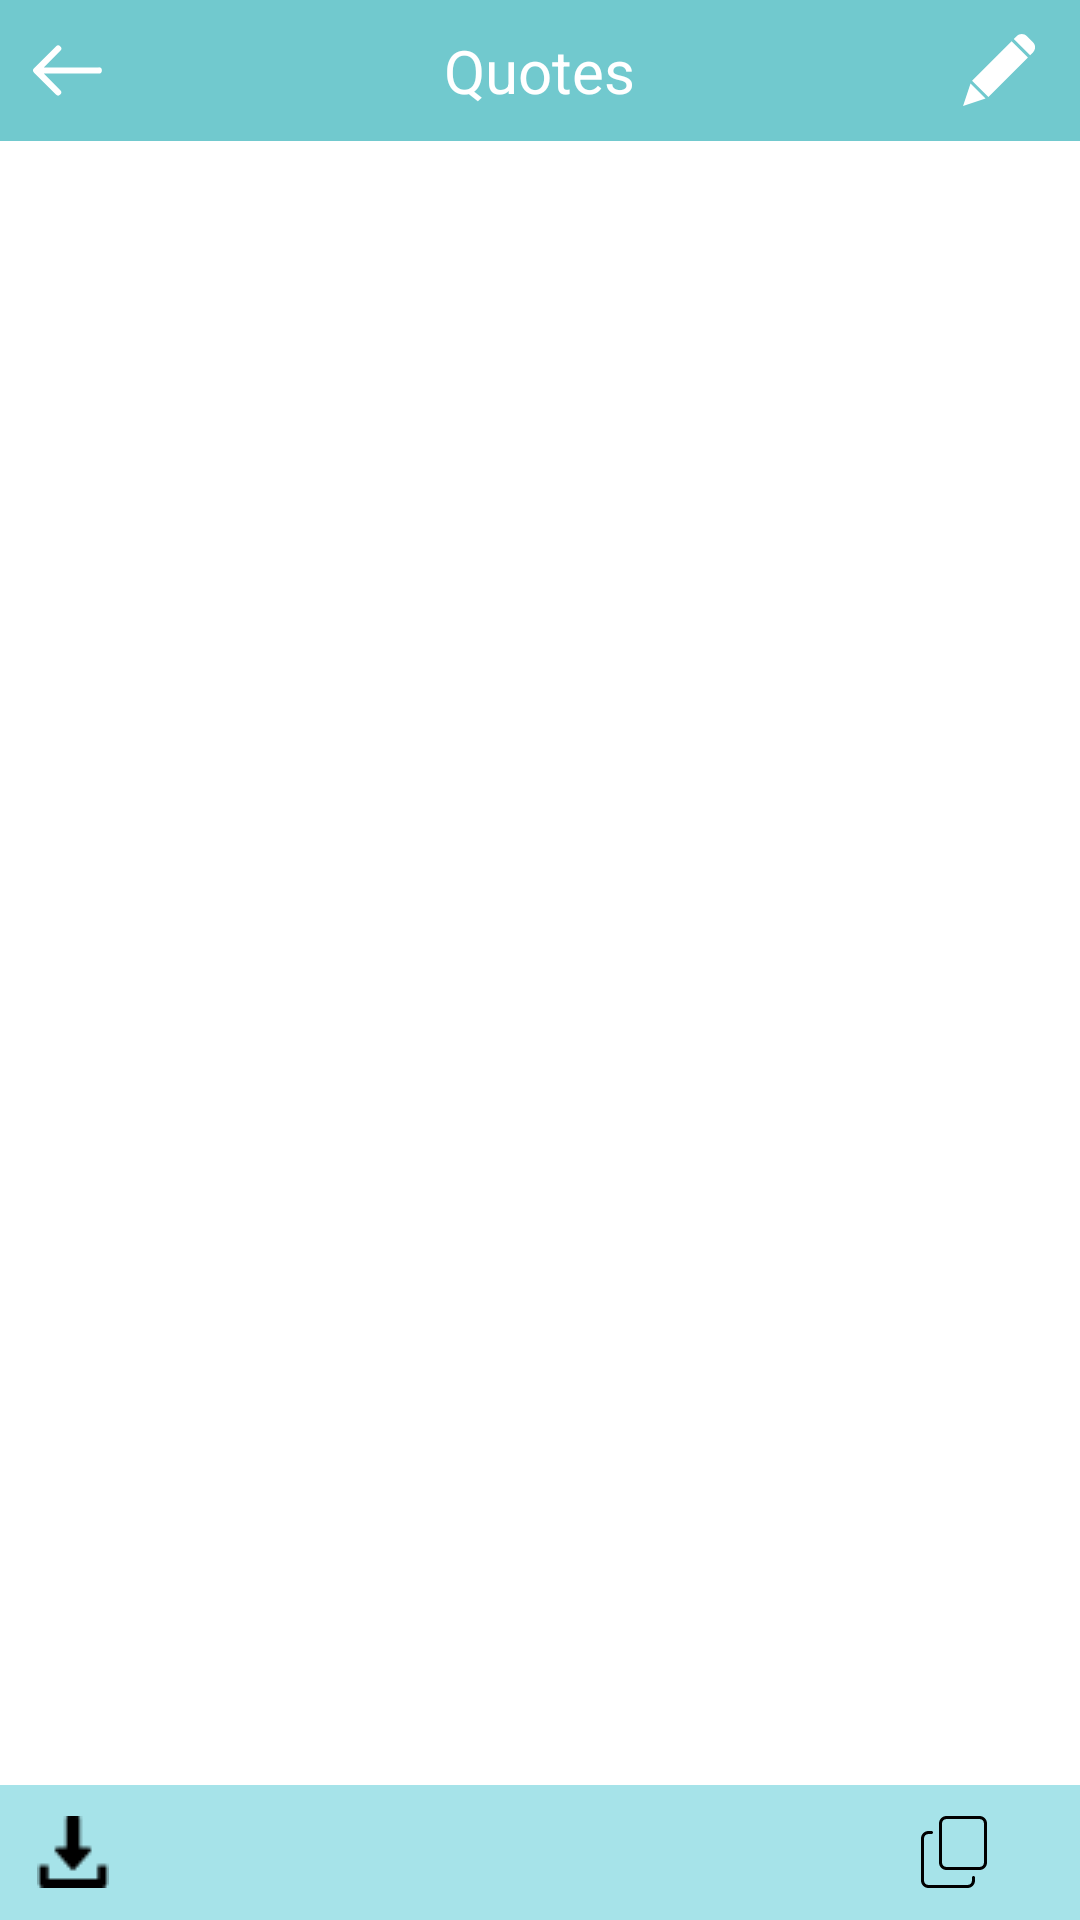

The Android layout XML behind this screen, and the referenced resources:
<!-- AndroidManifest.xml: application theme Theme.ShayariApp -->
<!-- res/layout/activity_full_screen.xml -->
<?xml version="1.0" encoding="utf-8"?>
<LinearLayout xmlns:android="http://schemas.android.com/apk/res/android"
    xmlns:app="http://schemas.android.com/apk/res-auto"
    xmlns:tools="http://schemas.android.com/tools"
    android:layout_width="match_parent"
    android:layout_height="match_parent"
    android:orientation="vertical"
    tools:context=".FullScreenActivity">

    <RelativeLayout
        android:id="@+id/rel1"
        android:background="@color/ActionBarColor"
        android:layout_width="match_parent"
        android:layout_height="wrap_content">

        <ImageView
            android:id="@+id/imgBack"
            android:layout_width="25dp"
            android:layout_height="25dp"
            android:layout_centerVertical="true"
            android:layout_marginLeft="10dp"
            android:src="@drawable/ic_backarrow" />

        <TextView
            android:id="@+id/txtHeading"
            android:layout_width="wrap_content"
            android:layout_height="wrap_content"
            android:layout_centerInParent="true"
            android:layout_marginVertical="10dp"
            android:text="Quotes"
            android:textColor="@color/white"
            android:textSize="20sp" />

        <ImageView
            android:id="@+id/imgFromUser"
            android:layout_width="wrap_content"
            android:layout_height="wrap_content"
            android:layout_alignParentRight="true"
            android:layout_centerVertical="true"
            android:layout_marginRight="15dp"
            android:src="@drawable/ic_editpen" />

    </RelativeLayout>

    <RelativeLayout
        android:id="@+id/rel2"
        android:layout_width="match_parent"
        android:layout_height="0dp"
        android:layout_below="@id/rel1"
        android:layout_weight="1">

        <ImageView
            android:id="@+id/imgClick"
            android:layout_width="match_parent"
            android:layout_height="match_parent"
            android:scaleType="centerCrop"
            android:src="@drawable/image1" />

        <TextView
            android:id="@+id/txtQuotes"
            android:layout_width="wrap_content"
            android:layout_height="wrap_content"
            android:layout_centerInParent="true"
            android:gravity="center"
            android:textColor="@color/white"
            android:textSize="20sp" />
    </RelativeLayout>

    <LinearLayout
        android:layout_width="match_parent"
        android:layout_height="wrap_content"
        android:background="@color/BottomTabColor"
        android:orientation="horizontal">

        <RelativeLayout
            android:id="@+id/rel3"
            android:layout_width="wrap_content"
            android:layout_height="25dp"
            android:layout_below="@id/rel2"
            android:layout_marginVertical="10dp">


            <ImageView
                android:id="@+id/imgDownload"
                android:layout_width="wrap_content"
                android:layout_height="wrap_content"
                android:layout_centerInParent="true"
                android:layout_marginLeft="25dp"
                android:src="@drawable/downloadlogo" />
        </RelativeLayout>

        <RelativeLayout
            android:layout_width="match_parent"
            android:layout_height="wrap_content"
            android:layout_gravity="center"
            android:layout_marginRight="5dp"
            android:gravity="end">


            <ImageView
                android:id="@+id/imgCopyFull"
                android:layout_width="24dp"
                android:layout_height="24dp"
                android:layout_marginRight="5dp"
                android:src="@drawable/ic_copy" />

            <ImageView
                android:id="@+id/imgShare"
                android:layout_width="wrap_content"
                android:layout_height="wrap_content"
                android:layout_marginHorizontal="10dp"
                android:layout_toEndOf="@id/imgCopyFull"
                android:src="@drawable/share" />
        </RelativeLayout>
    </LinearLayout>

</LinearLayout>
<!-- resources referenced by this layout -->
<resources>
  <color name="ActionBarColor">#71C9CE</color>
  <color name="BottomTabColor">#A6E3E9</color>
  <color name="white">#FFFFFFFF</color>
  <!-- drawable downloadlogo: png bitmap (drawable, 517 bytes) -->
  <!-- drawable ic_backarrow (drawable) -->
  <vector android:height="30dp" android:viewportHeight="24"
      android:viewportWidth="24" android:width="30dp" xmlns:android="http://schemas.android.com/apk/res/android">
      <path android:fillColor="#ffffff" android:pathData="m22,11h-17.586l5.293,-5.293a1,1 0,1 0,-1.414 -1.414l-7,7a1,1 0,0 0,0 1.414l7,7a1,1 0,0 0,1.414 -1.414l-5.293,-5.293h17.586a1,1 0,0 0,0 -2z"/>
  </vector>
  <!-- drawable ic_copy (drawable) -->
  <vector xmlns:android="http://schemas.android.com/apk/res/android"
      android:width="512dp"
      android:height="512dp"
      android:viewportWidth="24"
      android:viewportHeight="24">
    <path
        android:pathData="m16.5,24h-13c-1.378,0 -2.5,-1.122 -2.5,-2.5v-14c0,-1.378 1.122,-2.5 2.5,-2.5h1c0.276,0 0.5,0.224 0.5,0.5s-0.224,0.5 -0.5,0.5h-1c-0.827,0 -1.5,0.673 -1.5,1.5v14c0,0.827 0.673,1.5 1.5,1.5h13c0.827,0 1.5,-0.673 1.5,-1.5v-1c0,-0.276 0.224,-0.5 0.5,-0.5s0.5,0.224 0.5,0.5v1c0,1.378 -1.122,2.5 -2.5,2.5z"
        android:fillColor="#000000"/>
    <path
        android:pathData="m20.5,18h-11c-1.378,0 -2.5,-1.122 -2.5,-2.5v-13c0,-1.378 1.122,-2.5 2.5,-2.5h11c1.378,0 2.5,1.122 2.5,2.5v13c0,1.378 -1.122,2.5 -2.5,2.5zM9.5,1c-0.827,0 -1.5,0.673 -1.5,1.5v13c0,0.827 0.673,1.5 1.5,1.5h11c0.827,0 1.5,-0.673 1.5,-1.5v-13c0,-0.827 -0.673,-1.5 -1.5,-1.5z"
        android:fillColor="#000000"/>
  </vector>
  <!-- drawable ic_editpen (drawable) -->
  <vector android:height="24dp" android:viewportHeight="325.38"
      android:viewportWidth="325" android:width="24dp" xmlns:android="http://schemas.android.com/apk/res/android">
      <path android:fillColor="#ffffff" android:pathData="m114.69,284.68 l-73.8,-73.8 178.5,-178.5 73.8,73.8zM33.99,223.88 L101.69,291.57 0.19,325.38zM315.89,83.57 L303.09,96.38 229.19,22.48 241.99,9.68c12.89,-12.9 33.8,-12.9 46.7,0l27.2,27.2c12.8,12.94 12.8,33.77 0,46.7zM315.89,83.57"/>
  </vector>
  <style name="Theme.ShayariApp" parent="Theme.MaterialComponents.DayNight.NoActionBar">
          
          <item name="colorPrimary">@color/purple_500</item>
          <item name="colorPrimaryVariant">@color/statusColor</item>
          <item name="colorOnPrimary">@color/white</item>
          
          <item name="colorSecondary">@color/teal_200</item>
          <item name="colorSecondaryVariant">@color/teal_700</item>
          <item name="colorOnSecondary">@color/black</item>
          
          <item name="android:statusBarColor" tools:targetApi="l">?attr/colorPrimaryVariant</item>
          
      </style>
  <color name="purple_500">#FF6200EE</color>
  <color name="statusColor">#00ADB5</color>
  <color name="teal_200">#FF03DAC5</color>
  <color name="teal_700">#FF018786</color>
  <color name="black">#FF000000</color>
</resources>
